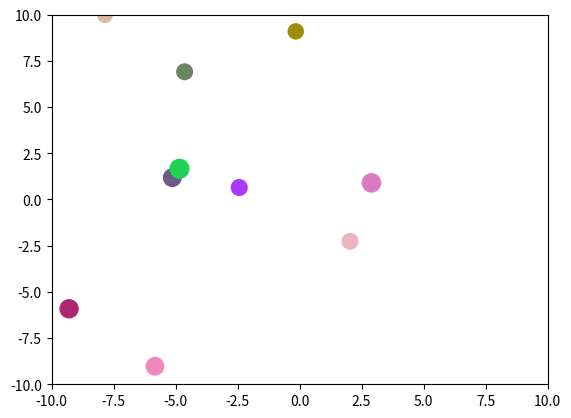

Generate this figure with matplotlib:
#-*-coding:utf-8 

import numpy as np 
import matplotlib.pyplot as plt 

#Creacion de ejes
plt.axis([-10,10,-10,10,])	


#n bolas (10 bolas en este caso)
n     = 10
pos   = (20 * np.random.sample(n*2)-10).reshape(n,2)
#La velocidad cambiará cada vez que se ejecuta el programa
vel   = ((np.random.sample())* np.random.normal(size=n*2)).reshape(n,2)
#tamaño del radio de las bolas 
sizes = 100 * np.random.sample(n)+100


#crea 10 bloques de datos de 1 fila y 4 columnas cada uno
colors = np.random.sample([n,3])
circles = plt.scatter(pos[:,0],pos[:,1],marker = 'o',s = sizes,c=colors)

#se realizarán 100 iteraciones
for i in range(100):
	pos = pos + vel  
	bounce = abs(pos) > 10   
	vel[bounce] = -vel[bounce] 
	circles.set_offsets(pos)    
	plt.pause(0.05)

